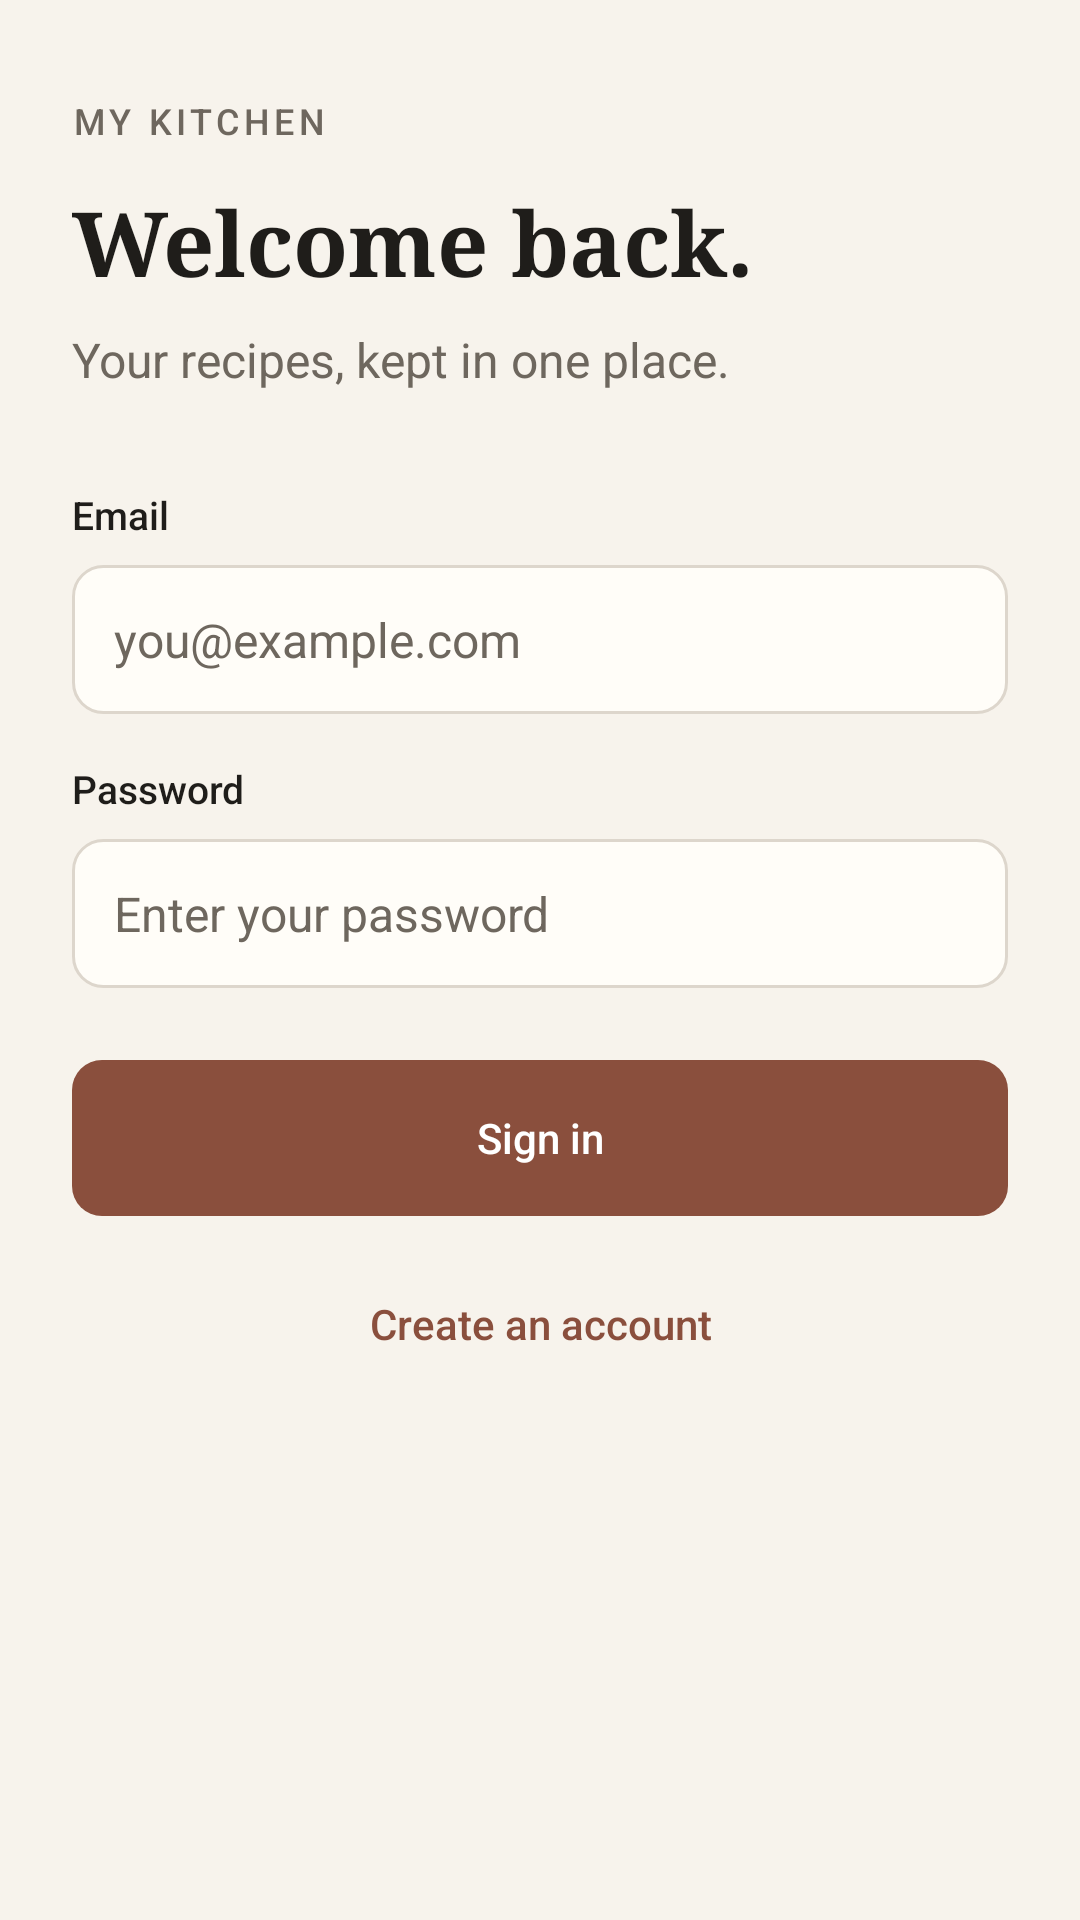

The Android layout XML behind this screen, and the referenced resources:
<!-- AndroidManifest.xml: application theme Theme.Recipe -->
<!-- res/layout/activity_login.xml -->
<?xml version="1.0" encoding="utf-8"?>
<ScrollView
    xmlns:android="http://schemas.android.com/apk/res/android"
    xmlns:app="http://schemas.android.com/apk/res-auto"
    android:layout_width="match_parent"
    android:layout_height="match_parent"
    android:background="@color/background"
    android:fillViewport="true">

    <androidx.constraintlayout.widget.ConstraintLayout
        android:layout_width="match_parent"
        android:layout_height="wrap_content"
        android:paddingStart="@dimen/section_padding"
        android:paddingEnd="@dimen/section_padding"
        android:paddingTop="@dimen/space_xxl"
        android:paddingBottom="@dimen/space_xl">

        <TextView
            android:id="@+id/tvBrand"
            android:layout_width="wrap_content"
            android:layout_height="wrap_content"
            android:text="@string/brand_overline"
            style="@style/RecipeTextOverline"
            app:layout_constraintStart_toStartOf="parent"
            app:layout_constraintTop_toTopOf="parent" />

        <TextView
            android:id="@+id/tvTitle"
            android:layout_width="0dp"
            android:layout_height="wrap_content"
            android:layout_marginTop="@dimen/space_sm"
            android:text="@string/login_title"
            style="@style/RecipeTextScreenTitle"
            app:layout_constraintEnd_toEndOf="parent"
            app:layout_constraintStart_toStartOf="parent"
            app:layout_constraintTop_toBottomOf="@id/tvBrand" />

        <TextView
            android:id="@+id/tvSubtitle"
            android:layout_width="0dp"
            android:layout_height="wrap_content"
            android:layout_marginTop="@dimen/space_xs"
            android:text="@string/login_subtitle"
            style="@style/RecipeTextSubtitle"
            app:layout_constraintEnd_toEndOf="parent"
            app:layout_constraintStart_toStartOf="parent"
            app:layout_constraintTop_toBottomOf="@id/tvTitle" />

        <TextView
            android:id="@+id/tvEmailLabel"
            android:layout_width="0dp"
            android:layout_height="wrap_content"
            android:layout_marginTop="@dimen/space_xxl"
            android:text="@string/label_email"
            style="@style/RecipeTextFieldLabel"
            app:layout_constraintEnd_toEndOf="parent"
            app:layout_constraintStart_toStartOf="parent"
            app:layout_constraintTop_toBottomOf="@id/tvSubtitle" />

        <EditText
            android:id="@+id/etEmail"
            android:layout_width="0dp"
            android:layout_height="wrap_content"
            android:layout_marginTop="@dimen/space_xs"
            android:hint="@string/hint_email"
            android:inputType="textEmailAddress"
            android:singleLine="true"
            style="@style/RecipeEditText"
            app:layout_constraintEnd_toEndOf="parent"
            app:layout_constraintStart_toStartOf="parent"
            app:layout_constraintTop_toBottomOf="@id/tvEmailLabel" />

        <TextView
            android:id="@+id/tvPasswordLabel"
            android:layout_width="0dp"
            android:layout_height="wrap_content"
            android:layout_marginTop="@dimen/space_md"
            android:text="@string/label_password"
            style="@style/RecipeTextFieldLabel"
            app:layout_constraintEnd_toEndOf="parent"
            app:layout_constraintStart_toStartOf="parent"
            app:layout_constraintTop_toBottomOf="@id/etEmail" />

        <EditText
            android:id="@+id/etPassword"
            android:layout_width="0dp"
            android:layout_height="wrap_content"
            android:layout_marginTop="@dimen/space_xs"
            android:hint="@string/hint_password"
            android:inputType="textPassword"
            android:maxLength="64"
            android:singleLine="true"
            style="@style/RecipeEditText"
            app:layout_constraintEnd_toEndOf="parent"
            app:layout_constraintStart_toStartOf="parent"
            app:layout_constraintTop_toBottomOf="@id/tvPasswordLabel" />

        <Button
            android:id="@+id/btnLogin"
            android:layout_width="0dp"
            android:layout_height="wrap_content"
            android:layout_marginTop="@dimen/space_xl"
            android:text="@string/action_sign_in"
            style="@style/RecipeButtonPrimary"
            app:layout_constraintEnd_toEndOf="parent"
            app:layout_constraintStart_toStartOf="parent"
            app:layout_constraintTop_toBottomOf="@id/etPassword" />

        <Button
            android:id="@+id/btnGoToRegister"
            android:layout_width="0dp"
            android:layout_height="wrap_content"
            android:layout_marginTop="@dimen/space_sm"
            android:text="@string/action_create_account"
            style="@style/RecipeButtonText"
            app:layout_constraintEnd_toEndOf="parent"
            app:layout_constraintStart_toStartOf="parent"
            app:layout_constraintTop_toBottomOf="@id/btnLogin" />

    </androidx.constraintlayout.widget.ConstraintLayout>

</ScrollView>
<!-- resources referenced by this layout -->
<resources>
  <color name="background">#F7F3EC</color>
  <dimen name="section_padding">24dp</dimen>
  <dimen name="space_md">16dp</dimen>
  <dimen name="space_sm">12dp</dimen>
  <dimen name="space_xl">24dp</dimen>
  <dimen name="space_xs">8dp</dimen>
  <dimen name="space_xxl">32dp</dimen>
  <string name="action_create_account">Create an account</string>
  <string name="action_sign_in">Sign in</string>
  <string name="brand_overline">MY KITCHEN</string>
  <string name="hint_email">you@example.com</string>
  <string name="hint_password">Enter your password</string>
  <string name="label_email">Email</string>
  <string name="label_password">Password</string>
  <string name="login_subtitle">Your recipes, kept in one place.</string>
  <string name="login_title">Welcome back.</string>
  <style name="RecipeButtonPrimary">
          <item name="android:background">@drawable/bg_primary_button</item>
          <item name="android:textColor">@color/white</item>
          <item name="android:textAllCaps">false</item>
          <item name="android:textSize">@dimen/text_button</item>
          <item name="android:fontFamily">sans-serif-medium</item>
          <item name="android:minHeight">@dimen/button_height</item>
          <item name="android:paddingStart">20dp</item>
          <item name="android:paddingEnd">20dp</item>
          <item name="android:stateListAnimator">@null</item>
          <item name="android:elevation">0dp</item>
      </style>
  <style name="RecipeButtonText">
          <item name="android:background">@android:color/transparent</item>
          <item name="android:textColor">@color/accent</item>
          <item name="android:textAllCaps">false</item>
          <item name="android:textSize">@dimen/text_button</item>
          <item name="android:fontFamily">sans-serif-medium</item>
          <item name="android:minHeight">@dimen/touch_target_min</item>
          <item name="android:stateListAnimator">@null</item>
          <item name="android:elevation">0dp</item>
      </style>
  <style name="RecipeTextFieldLabel">
          <item name="android:fontFamily">sans-serif-medium</item>
          <item name="android:textSize">13sp</item>
          <item name="android:textColor">@color/primary_ink</item>
      </style>
  <style name="RecipeTextOverline">
          <item name="android:fontFamily">sans-serif-medium</item>
          <item name="android:textSize">@dimen/text_metadata</item>
          <item name="android:textColor">@color/secondary_ink</item>
          <item name="android:letterSpacing">0.12</item>
      </style>
  <style name="RecipeTextScreenTitle">
          <item name="android:fontFamily">serif</item>
          <item name="android:textStyle">bold</item>
          <item name="android:textSize">@dimen/text_screen_title</item>
          <item name="android:textColor">@color/primary_ink</item>
      </style>
  <style name="RecipeTextSubtitle">
          <item name="android:fontFamily">sans-serif</item>
          <item name="android:textSize">@dimen/text_body</item>
          <item name="android:textColor">@color/secondary_ink</item>
      </style>
  <style name="Theme.Recipe" parent="Base.Theme.Recipe" />
  <color name="white">#FFFFFFFF</color>
  <dimen name="text_button">14sp</dimen>
  <dimen name="button_height">52dp</dimen>
  <color name="accent">#8A4F3D</color>
  <dimen name="touch_target_min">48dp</dimen>
  <dimen name="text_input">16sp</dimen>
  <color name="secondary_ink">#6E675E</color>
  <color name="primary_ink">#1F1D1A</color>
  <dimen name="text_metadata">12sp</dimen>
  <dimen name="text_screen_title">30sp</dimen>
  <dimen name="text_body">16sp</dimen>
  <color name="accent_soft">#E9D8CF</color>
  <color name="surface">#FFFDF8</color>
  <color name="divider">#DDD6CC</color>
</resources>
